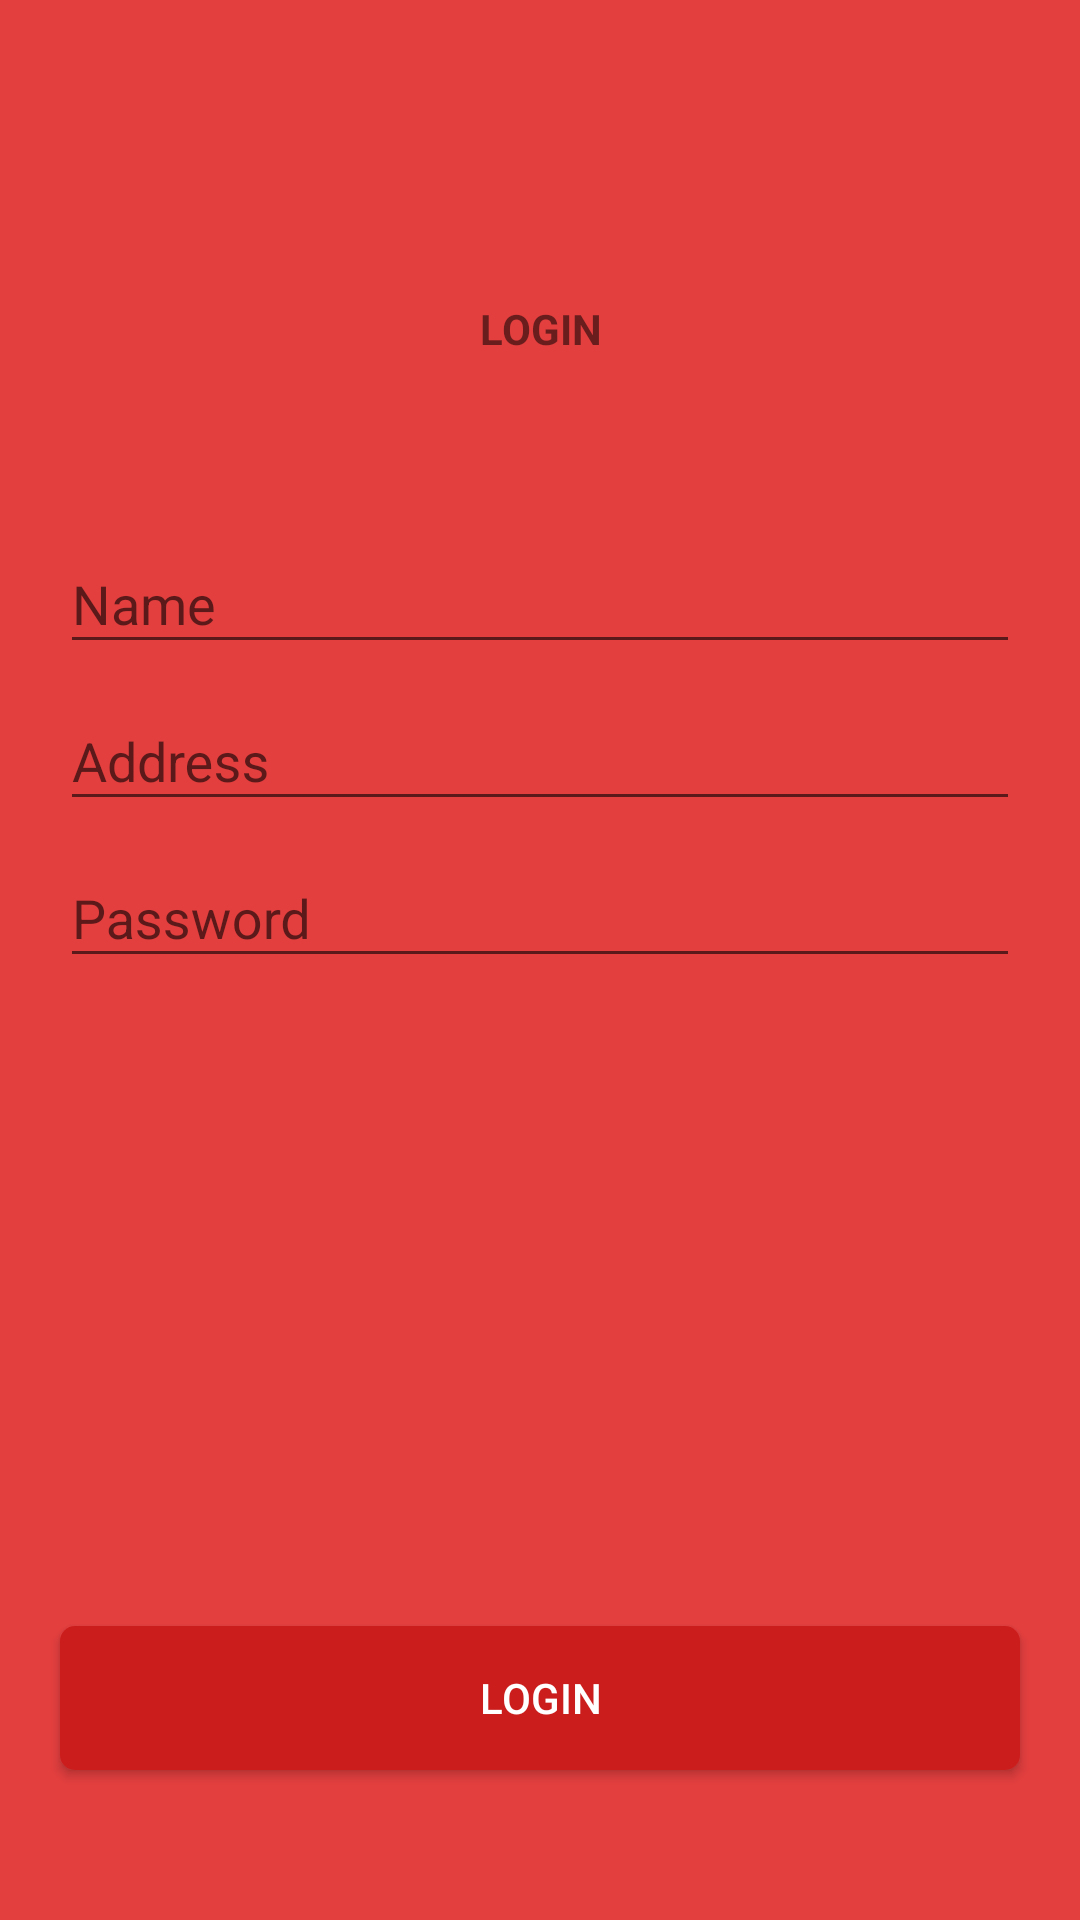

This screen was rendered from an Android layout file. Write that file and the resources it references.
<!-- AndroidManifest.xml: application theme AppTheme -->
<!-- res/layout/activity_login_layout.xml -->
<?xml version="1.0" encoding="utf-8"?>
<RelativeLayout xmlns:android="http://schemas.android.com/apk/res/android"
    android:layout_width="match_parent"
    android:layout_height="match_parent"
    android:background="#E43F3F"
    >
    <TextView
        android:id="@+id/tv_logo"
        android:layout_marginTop="100dp"
        android:layout_width="match_parent"
        android:layout_height="wrap_content"
        android:textStyle="bold"
        android:gravity="center"
        android:text="LOGIN"
        android:textSize="@dimen/activity_horizontal_margin"/>
    <LinearLayout
        android:layout_below="@+id/tv_logo"
        android:layout_marginTop="50dp"
        android:orientation="vertical"
        android:layout_width="match_parent"
        android:layout_height="match_parent">
    <android.support.design.widget.TextInputLayout
        android:layout_height="wrap_content"
        android:layout_width="match_parent"
        android:paddingLeft="20dp"
        android:paddingEnd="20dp">
        <EditText
            android:id="@+id/et_name"
            android:layout_width="match_parent"
            android:layout_height="wrap_content"
            android:hint="Name"/>
    </android.support.design.widget.TextInputLayout>
   <android.support.design.widget.TextInputLayout
       android:layout_height="wrap_content"
       android:layout_width="match_parent"
       android:paddingLeft="20dp"
       android:paddingEnd="20dp">
       <EditText
           android:id="@+id/et_address"
           android:layout_width="match_parent"
           android:layout_height="wrap_content"
           android:inputType="textEmailAddress"
           android:hint="Address"/>
   </android.support.design.widget.TextInputLayout>
    <android.support.design.widget.TextInputLayout
        android:layout_height="wrap_content"
        android:layout_width="match_parent"
        android:paddingLeft="20dp"
        android:paddingEnd="20dp">
        <EditText
            android:id="@+id/et_password"
            android:layout_width="match_parent"
            android:layout_height="wrap_content"
            android:inputType="numberPassword"
            android:maxLength="12"
            android:hint="Password"/>
    </android.support.design.widget.TextInputLayout>

    </LinearLayout>

    <android.support.v7.widget.AppCompatButton
        android:id="@+id/bt_login"
        android:layout_width="match_parent"
        android:layout_height="wrap_content"
        android:layout_marginStart="20dp"
        android:layout_marginEnd="20dp"
        android:layout_alignParentBottom="true"
        android:layout_marginBottom="50dp"
        android:gravity="center"
        android:background="@drawable/button_shape"
        android:textColor="#ffffff"
        android:elevation="10dp"
        android:text="login"/>

</RelativeLayout>
<!-- resources referenced by this layout -->
<resources>
  <!-- drawable button_shape (drawable) -->
  <?xml version="1.0" encoding="utf-8"?>
  <shape xmlns:android="http://schemas.android.com/apk/res/android">
      <corners android:radius="5dp"/>
      <solid android:color="#CC1D1D"/>
  </shape>
  <style name="AppTheme" parent="Theme.AppCompat.Light.DarkActionBar">
          
          <item name="colorPrimary">@color/colorPrimary</item>
          <item name="colorPrimaryDark">@color/colorPrimaryDark</item>
          <item name="colorAccent">@color/colorAccent</item>
      </style>
  <!-- not gathered from this repository: default colours our renderer supplied (Android Studio template values) -->
  <color name="colorPrimary">#FF6200EE</color>
  <color name="colorPrimaryDark">#FF3700B3</color>
  <color name="colorAccent">#FF03DAC5</color>
</resources>
